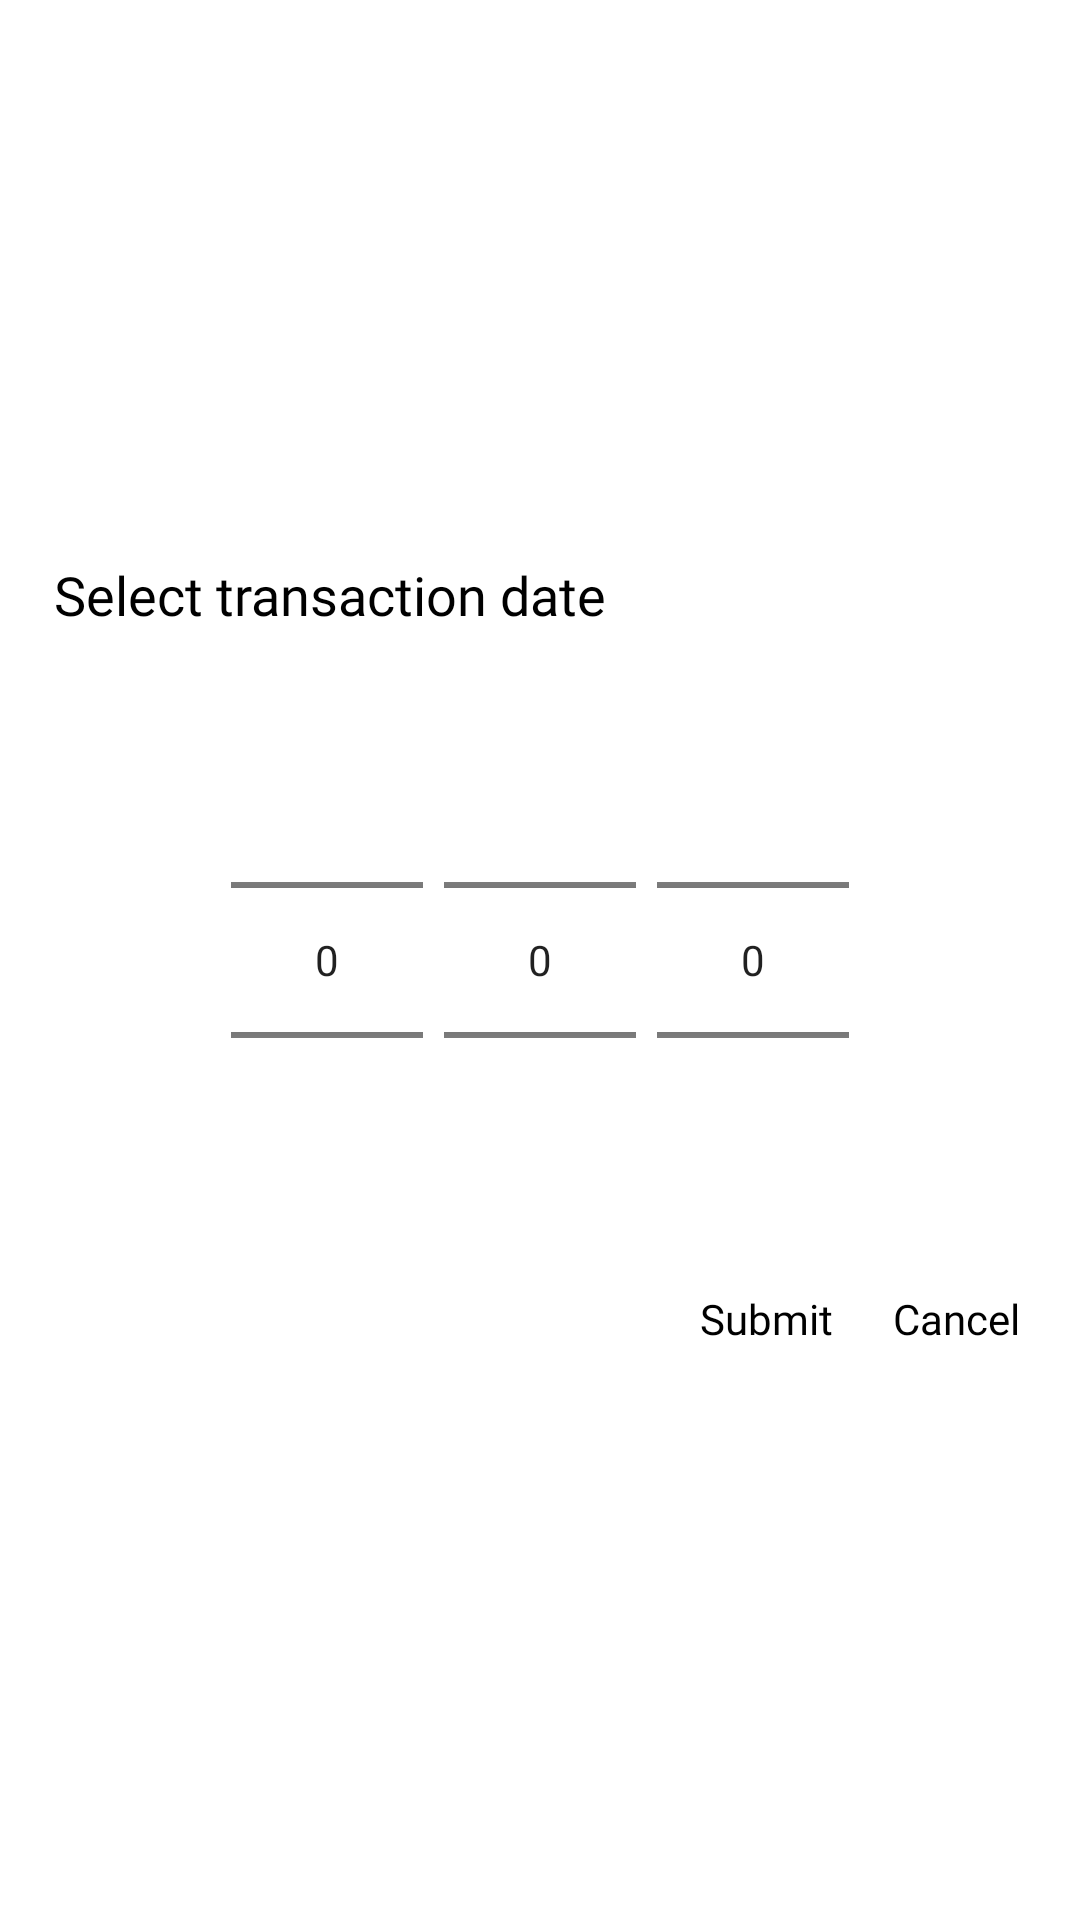

Layout XML and referenced resources for this Android screen:
<!-- AndroidManifest.xml: application theme Myzo -->
<!-- res/layout/day_month_year_picker.xml -->
<?xml version="1.0" encoding="utf-8"?>
<LinearLayout xmlns:android="http://schemas.android.com/apk/res/android"
    xmlns:app="http://schemas.android.com/apk/res-auto"
    android:id="@+id/pickers"
    android:layout_width="fill_parent"
    android:layout_height="fill_parent"
    android:layout_gravity="center_horizontal"
    android:background="@drawable/dialog_background_solid"
    android:gravity="center"
    android:orientation="horizontal">

    <androidx.constraintlayout.widget.ConstraintLayout
        android:layout_width="match_parent"
        android:layout_height="wrap_content"
        android:padding="10dp">

        <TextView
            android:layout_width="wrap_content"
            android:layout_height="wrap_content"
            android:layout_marginStart="8dp"
            android:layout_marginTop="5dp"
            android:fontFamily="@font/open_sans_light"
            android:text="@string/select_transaction_date"
            android:textColor="@android:color/black"
            android:textSize="18sp"
            app:layout_constraintLeft_toLeftOf="parent"
            app:layout_constraintTop_toTopOf="parent" />

        <NumberPicker
            android:id="@+id/dmyp_day"
            android:layout_width="wrap_content"
            android:layout_height="wrap_content"
            android:layout_marginStart="100dp"
            android:layout_marginEnd="5dp"
            android:focusable="true"
            android:focusableInTouchMode="true"
            app:layout_constraintBottom_toBottomOf="parent"
            app:layout_constraintLeft_toLeftOf="parent"
            app:layout_constraintRight_toLeftOf="@id/dmyp_month"
            app:layout_constraintTop_toTopOf="parent"
            app:layout_goneMarginLeft="100dp" />

        <NumberPicker
            android:id="@+id/dmyp_month"
            android:layout_width="wrap_content"
            android:layout_height="wrap_content"
            android:layout_marginLeft="2dp"
            android:layout_marginRight="2dp"
            android:focusable="true"
            android:focusableInTouchMode="true"
            app:layout_constraintBottom_toBottomOf="parent"
            app:layout_constraintLeft_toRightOf="@id/dmyp_day"
            app:layout_constraintRight_toLeftOf="@id/dmyp_year"
            app:layout_constraintTop_toTopOf="parent" />

        <NumberPicker
            android:id="@+id/dmyp_year"
            android:layout_width="wrap_content"
            android:layout_height="wrap_content"
            android:layout_marginStart="5dp"
            android:layout_marginEnd="100dp"
            android:focusable="true"
            android:focusableInTouchMode="true"
            app:layout_constraintBottom_toBottomOf="parent"
            app:layout_constraintLeft_toRightOf="@id/dmyp_month"
            app:layout_constraintRight_toRightOf="parent"
            app:layout_constraintTop_toTopOf="parent" />

        <TextView
            android:id="@+id/submit_dmy"
            android:layout_width="wrap_content"
            android:layout_height="wrap_content"
            android:layout_marginTop="10dp"
            android:fontFamily="@font/open_sans_light"
            android:foreground="?attr/selectableItemBackground"
            android:padding="10dp"
            android:text="@string/submit"
            android:textColor="@color/colorAccent"
            app:layout_constraintRight_toLeftOf="@id/cancel_dmy"
            app:layout_constraintTop_toBottomOf="@id/dmyp_year" />

        <TextView
            android:id="@+id/cancel_dmy"
            android:layout_width="wrap_content"
            android:layout_height="wrap_content"
            android:layout_marginTop="10dp"
            android:fontFamily="@font/open_sans_light"
            android:foreground="?attr/selectableItemBackground"
            android:padding="10dp"
            android:text="@string/cancel"
            android:textColor="@android:color/black"
            app:layout_constraintRight_toRightOf="parent"
            app:layout_constraintTop_toBottomOf="@id/dmyp_year" />

    </androidx.constraintlayout.widget.ConstraintLayout>

</LinearLayout>
<!-- resources referenced by this layout -->
<resources>
  <color name="colorAccent">#000000</color>
  <string name="cancel">Cancel</string>
  <string name="select_transaction_date">Select transaction date</string>
  <string name="submit">Submit</string>
  <style name="Myzo" parent="Theme.MaterialComponents.Light.NoActionBar">
          <item name="popupMenuStyle">@style/PopupMenu</item>
          <item name="android:textAppearanceLargePopupMenu">@style/myPopupMenuTextAppearanceLarge
          </item>
          <item name="android:textAppearanceSmallPopupMenu">@style/myPopupMenuTextAppearanceSmall
          </item>
          <item name="colorPrimary">@color/colorPrimary</item>
          <item name="colorPrimaryDark">@color/colorPrimaryDark</item>
          <item name="colorAccent">@color/colorAccent</item>
          <item name="android:statusBarColor">@color/colorAccent</item>
      </style>
  <style name="PopupMenu" parent="@android:style/Widget.PopupMenu">
          <item name="android:popupBackground">@android:color/white</item>
          <item name="android:textColor">#FF01F0</item>
          <item name="android:textSize">16sp</item>
          <item name="android:fontFamily">@font/open_sans_light</item>
      </style>
  <style name="myPopupMenuTextAppearanceLarge" parent="@android:style/TextAppearance.DeviceDefault.Widget.PopupMenu.Large">
          <item name="android:textColor">#545656</item>
          <item name="android:textSize">16sp</item>
          <item name="android:fontFamily">@font/open_sans_light</item>
      </style>
  <style name="myPopupMenuTextAppearanceSmall" parent="@android:style/TextAppearance.DeviceDefault.Widget.PopupMenu.Small">
          <item name="android:textColor">#545656</item>
          <item name="android:textSize">16sp</item>
          <item name="android:fontFamily">@font/open_sans_light</item>
      </style>
  <color name="colorPrimary">#EEEEEE</color>
  <color name="colorPrimaryDark">#BCBCBC</color>
</resources>
